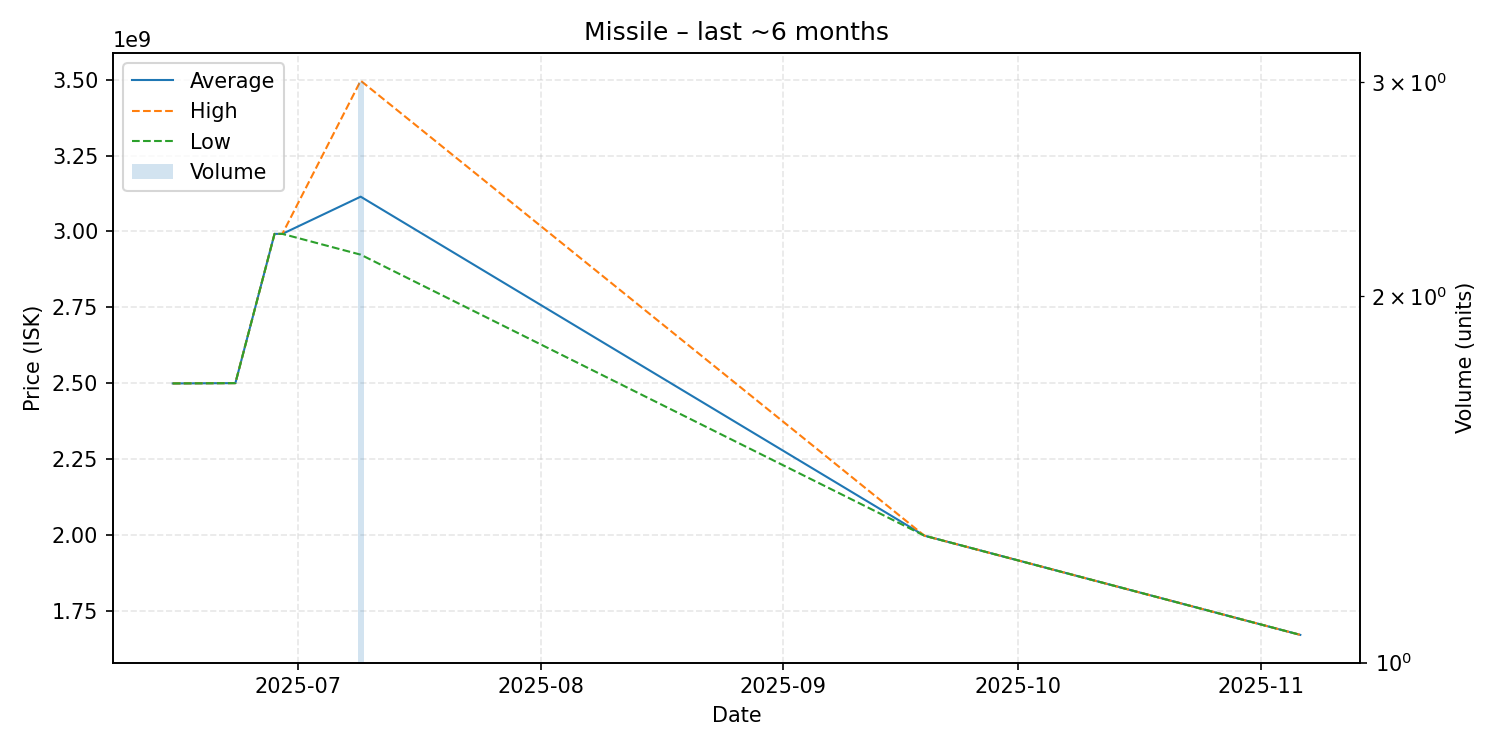

Source data for this figure (header and first rows):
date, average, highest, lowest, order_count, volume
2025-06-15, 2499000000, 2499000000, 2499000000, 1, 1
2025-06-23, 2500000000, 2500000000, 2500000000, 1, 1
2025-06-28, 2992000000, 2992000000, 2992000000, 1, 1
2025-06-29, 2992000000, 2992000000, 2992000000, 1, 1
2025-07-09, 3114666667, 3497000000, 2923500000, 3, 3
2025-09-19, 1997000000, 1997000000, 1997000000, 1, 1
2025-11-06, 1670000000, 1670000000, 1670000000, 1, 1
